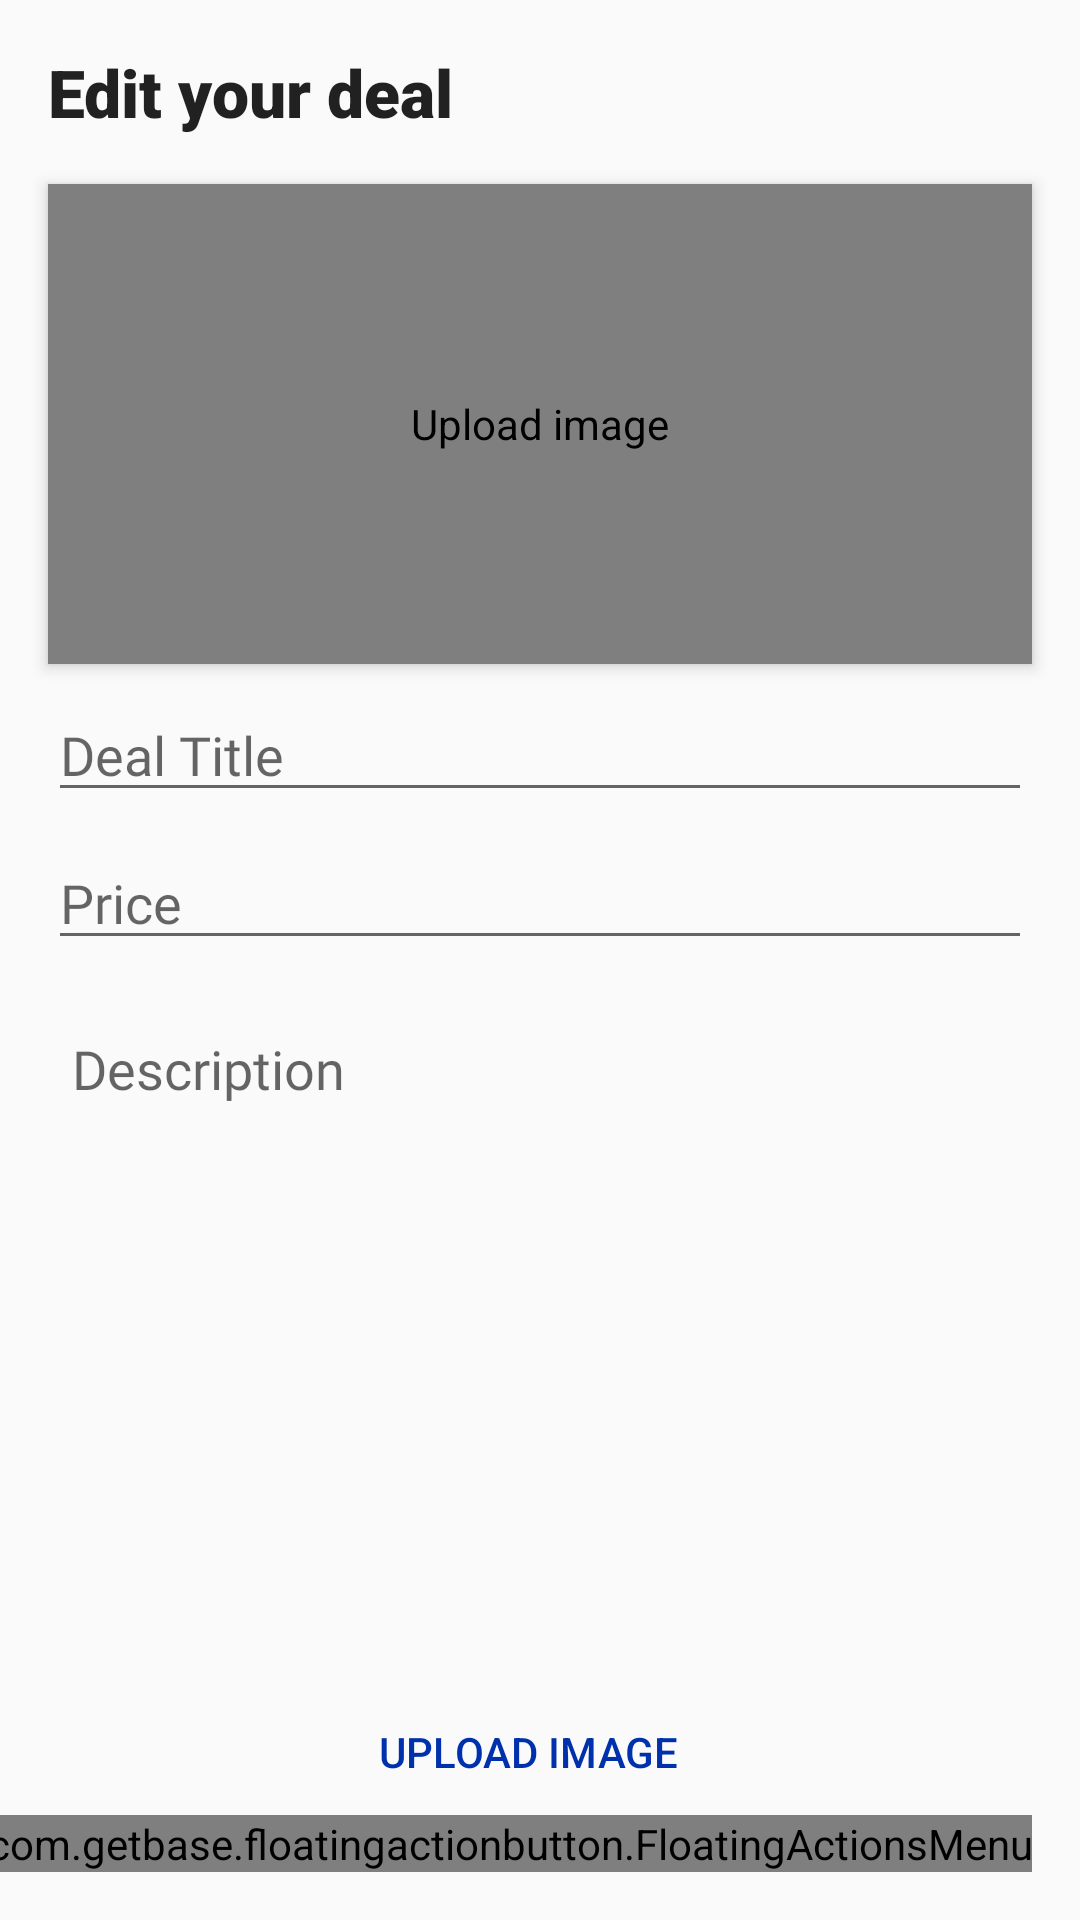

Write the Android layout XML for this screen, with the resource values it uses.
<!-- AndroidManifest.xml: application theme AppTheme -->
<!-- res/layout/activity_deal.xml -->
<?xml version="1.0" encoding="utf-8"?>
<androidx.constraintlayout.widget.ConstraintLayout xmlns:android="http://schemas.android.com/apk/res/android"
    xmlns:app="http://schemas.android.com/apk/res-auto"
    xmlns:tools="http://schemas.android.com/tools"
    android:layout_width="match_parent"
    android:layout_height="match_parent"
    android:layout_marginTop="16dp"
    android:layout_marginBottom="48dp"
    tools:context=".TravelDealEditActivity">

    <EditText
        android:id="@+id/txtTitle"
        android:layout_width="0dp"
        android:layout_height="wrap_content"
        android:layout_marginStart="16dp"
        android:layout_marginLeft="16dp"
        android:layout_marginEnd="16dp"
        android:layout_marginRight="16dp"
        android:layout_marginBottom="8dp"
        android:ems="10"
        android:fontFamily="@font/poppins_light"
        android:hint="@string/hint_deal_title"
        android:importantForAutofill="no"
        android:inputType="textPersonName"
        app:layout_constraintBottom_toTopOf="@+id/txtPrice"
        app:layout_constraintEnd_toEndOf="parent"
        app:layout_constraintStart_toStartOf="parent" />

    <EditText
        android:id="@+id/txtPrice"
        android:layout_width="0dp"
        android:layout_height="wrap_content"
        android:layout_marginStart="16dp"
        android:layout_marginLeft="16dp"
        android:layout_marginEnd="16dp"
        android:layout_marginRight="16dp"
        android:layout_marginBottom="16dp"
        android:autofillHints=""
        android:ems="10"
        android:fontFamily="@font/poppins_light"
        android:hint="@string/hint_deal_price"
        android:inputType="textPersonName"
        app:layout_constraintBottom_toTopOf="@+id/txtDescription"
        app:layout_constraintEnd_toEndOf="parent"
        app:layout_constraintStart_toStartOf="parent" />

    <EditText
        android:id="@+id/txtDescription"
        android:layout_width="0dp"
        android:layout_height="200dp"
        android:layout_marginStart="16dp"
        android:layout_marginLeft="16dp"
        android:layout_marginEnd="16dp"
        android:layout_marginRight="16dp"
        android:layout_marginBottom="24dp"
        android:background="@drawable/description_bg"
        android:ems="10"
        android:fontFamily="@font/poppins_light"
        android:gravity="top|left"
        android:hint="@string/hint_description"
        android:importantForAutofill="no"
        android:inputType="textMultiLine"
        android:padding="8dp"
        android:paddingLeft="8dp"
        android:paddingTop="32dp"
        app:layout_constraintBottom_toTopOf="@+id/buttonUploadImage"
        app:layout_constraintEnd_toEndOf="parent"
        app:layout_constraintStart_toStartOf="parent" />

    <Button
        android:id="@+id/buttonUploadImage"
        style="@style/Widget.AppCompat.Button.Borderless.Colored"
        android:layout_width="wrap_content"
        android:layout_height="wrap_content"
        android:layout_marginStart="8dp"
        android:layout_marginLeft="8dp"
        android:layout_marginEnd="16dp"
        android:layout_marginRight="16dp"
        android:layout_marginBottom="32dp"
        android:text="@string/upload_image"
        android:textColor="@color/primaryDarkColor"
        app:layout_constraintBottom_toBottomOf="parent"
        app:layout_constraintEnd_toEndOf="parent"
        app:layout_constraintStart_toStartOf="parent" />

    <cn.gavinliu.android.lib.shapedimageview.ShapedImageView
        android:id="@+id/imageView"
        android:layout_width="0dp"
        android:layout_height="0dp"
        android:layout_marginStart="16dp"
        android:layout_marginLeft="16dp"
        android:layout_marginTop="16dp"
        android:layout_marginEnd="16dp"
        android:layout_marginRight="16dp"
        android:layout_marginBottom="8dp"
        android:contentDescription="@string/upload_image"
        android:elevation="3dp"
        android:scaleType="centerCrop"
        app:layout_constraintBottom_toTopOf="@+id/txtTitle"
        app:layout_constraintEnd_toEndOf="parent"
        app:layout_constraintStart_toStartOf="parent"
        app:layout_constraintTop_toBottomOf="@+id/editDealTextView"
        app:round_radius="20dp" />

    <TextView
        android:id="@+id/editDealTextView"
        android:layout_width="wrap_content"
        android:layout_height="wrap_content"
        android:layout_marginStart="16dp"
        android:layout_marginLeft="16dp"
        android:layout_marginTop="16dp"
        android:fontFamily="sans-serif-black"
        android:text="@string/edit_your_deal"
        android:textAppearance="@style/TextAppearance.AppCompat.Large"
        app:layout_constraintStart_toStartOf="parent"
        app:layout_constraintTop_toTopOf="parent" />

    <com.getbase.floatingactionbutton.FloatingActionsMenu
        style="@style/customFab"
        android:layout_width="wrap_content"
        android:layout_height="wrap_content"
        android:layout_marginEnd="16dp"
        android:layout_marginRight="16dp"
        android:layout_marginBottom="16dp"
        app:fab_addButtonColorNormal="@color/secondaryColor"
        app:fab_addButtonColorPressed="@color/secondaryDarkColor"
        app:fab_addButtonPlusIconColor="@android:color/black"
        app:layout_constraintBottom_toBottomOf="parent"
        app:layout_constraintEnd_toEndOf="parent">

        <com.getbase.floatingactionbutton.FloatingActionButton
            android:id="@+id/fab_delete_deal"
            android:layout_width="wrap_content"
            android:layout_height="wrap_content"
            app:fab_colorNormal="@color/white"
            app:fab_colorPressed="@color/paleWhite"
            app:fab_icon="@drawable/delete"
            app:fab_size="normal"
            app:fab_title="Delete" />

        <com.getbase.floatingactionbutton.FloatingActionButton
            android:id="@+id/fab_save_deal"
            android:layout_width="wrap_content"
            android:layout_height="wrap_content"
            app:fab_colorNormal="@color/white"
            app:fab_colorPressed="@color/paleWhite"
            app:fab_icon="@drawable/save"
            app:fab_size="normal"
            app:fab_title="Save" />


    </com.getbase.floatingactionbutton.FloatingActionsMenu>

</androidx.constraintlayout.widget.ConstraintLayout>
<!-- resources referenced by this layout -->
<resources>
  <color name="primaryDarkColor">#0031ac</color>
  <color name="secondaryColor">#ffaf30</color>
  <color name="secondaryDarkColor">#c78000</color>
  <!-- drawable delete: png bitmap (drawable, 249 bytes) -->
  <!-- drawable description_bg (drawable) -->
  <?xml version="1.0" encoding="utf-8"?>
  <shape xmlns:android="http://schemas.android.com/apk/res/android"
      android:shape="rectangle">
      <solid
          android:color="@color/paleWhite"/>
      <corners
          android:radius="20dp"/>
  
  </shape>
  <!-- drawable save: png bitmap (drawable, 287 bytes) -->
  <string name="edit_your_deal">Edit your deal</string>
  <string name="hint_deal_price">Price</string>
  <string name="hint_deal_title">Deal Title</string>
  <string name="hint_description">Description</string>
  <string name="upload_image">Upload image</string>
  <style name="customFab">
          <item name="android:textColor">@android:color/white</item>
      </style>
  <style name="AppTheme" parent="Theme.AppCompat.Light.NoActionBar">
          
          <item name="colorPrimary">@color/primaryColor</item>
          <item name="colorPrimaryDark">@color/primaryDarkColor</item>
          <item name="colorAccent">@color/secondaryColor</item>
      </style>
  <color name="primaryColor">#3359df</color>
  <!-- not gathered from this repository: default colours our renderer supplied (Android Studio template values) -->
  <color name="white">#FFFFFFFF</color>
</resources>
